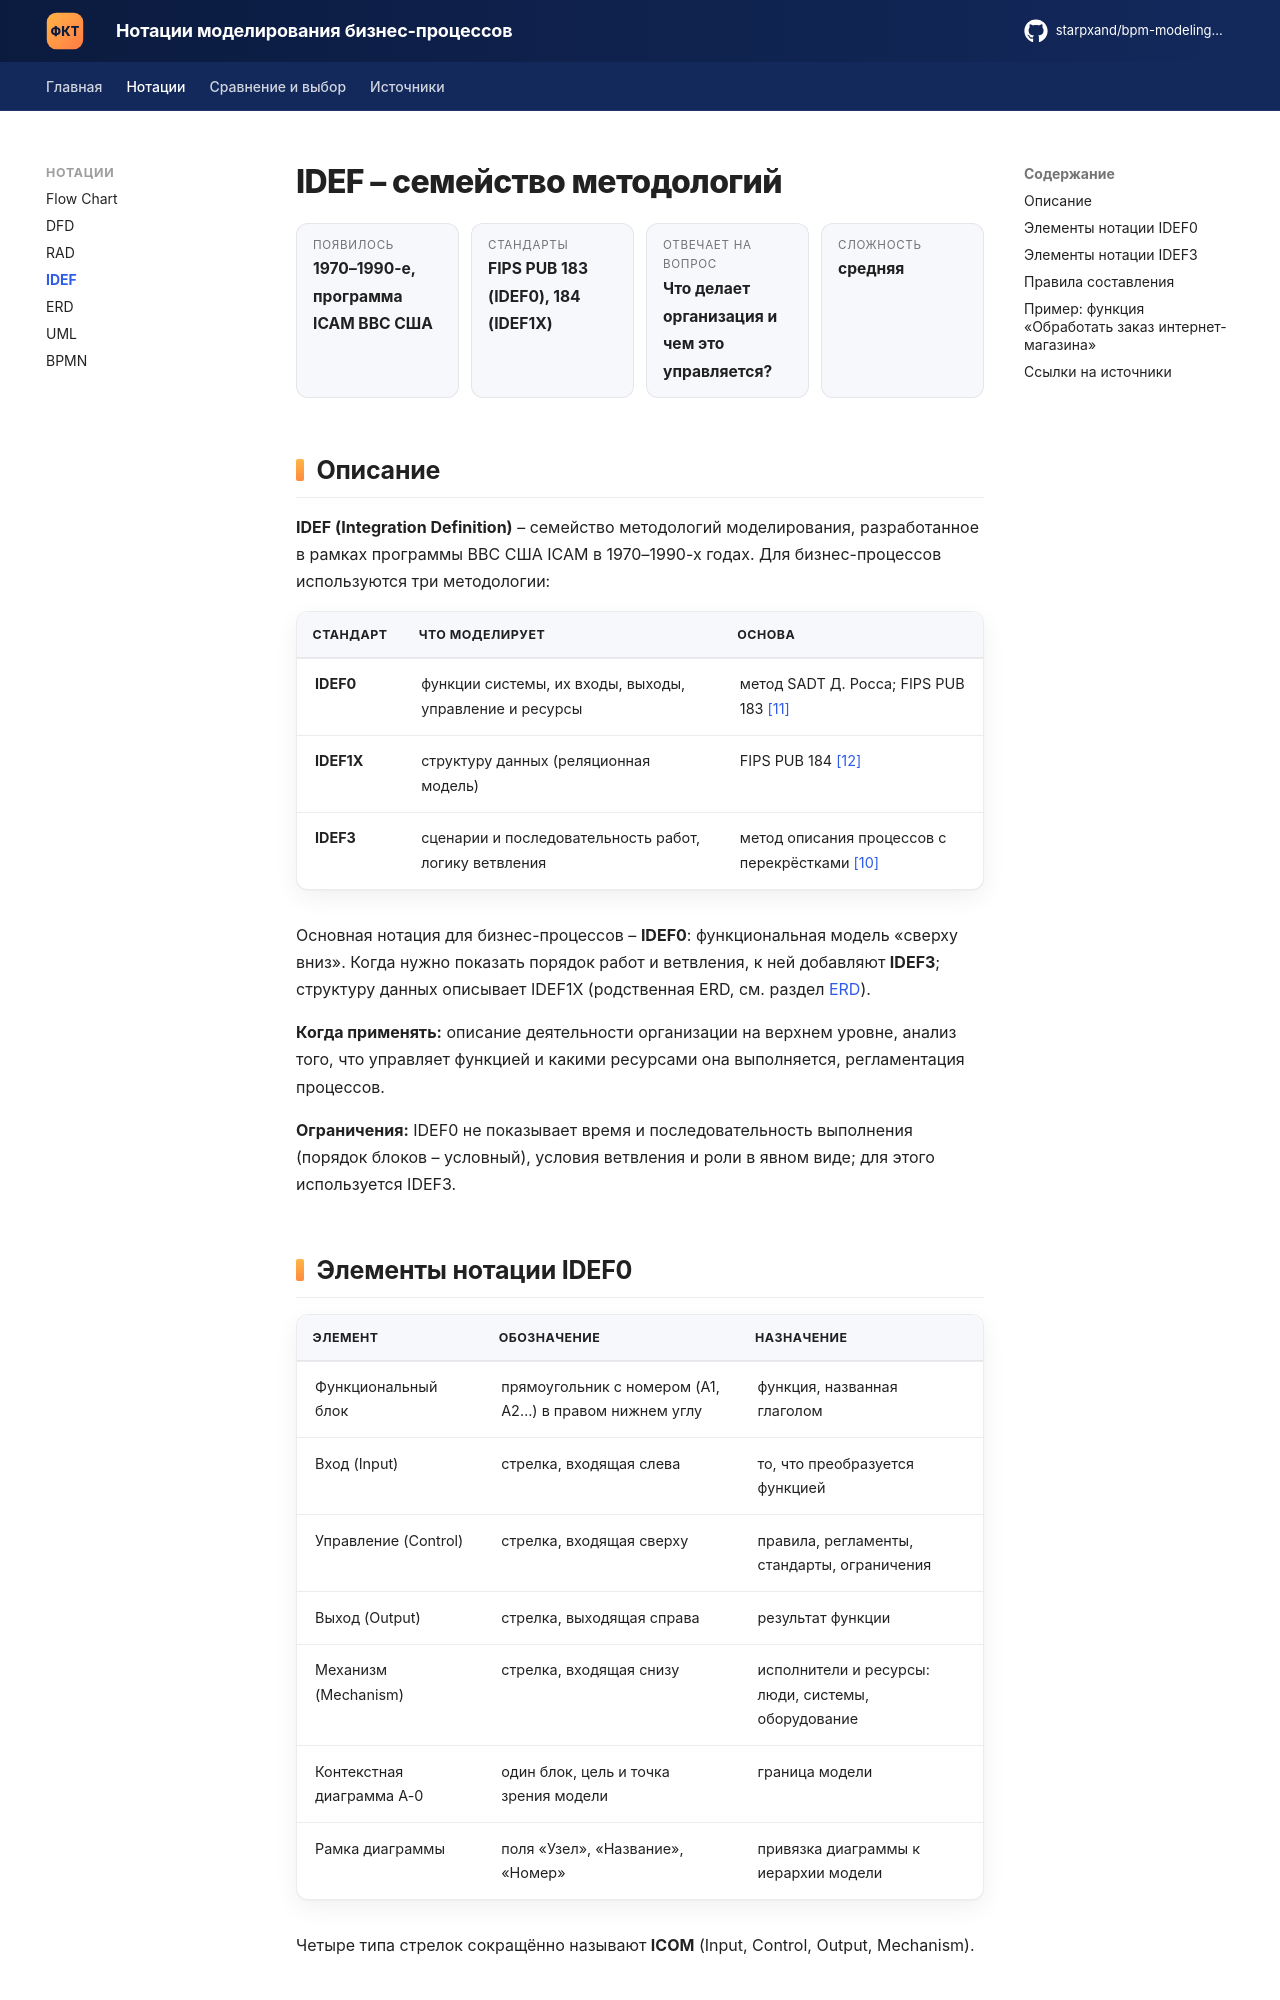

repository: starpxand/bpm-modeling-wiki · page: notations/idef/index.html · generator: mkdocs

# IDEF – семейство методологий

<div class="lh-stats" markdown>
<div class="lh-stat"><span>Появилось</span><b>1970–1990-е, программа ICAM ВВС США</b></div>
<div class="lh-stat"><span>Стандарты</span><b>FIPS PUB 183 (IDEF0), 184 (IDEF1X)</b></div>
<div class="lh-stat"><span>Отвечает на вопрос</span><b>Что делает организация и чем это управляется?</b></div>
<div class="lh-stat"><span>Сложность</span><b>средняя</b></div>
</div>

## Описание

**IDEF (Integration Definition)** – семейство методологий моделирования, разработанное в
рамках программы ВВС США ICAM в 1970–1990-х годах. Для бизнес-процессов используются три методологии:

| Стандарт | Что моделирует | Основа |
|---|---|---|
| **IDEF0** | функции системы, их входы, выходы, управление и ресурсы | метод SADT Д. Росса; FIPS PUB 183 [[11]](../sources.md#src-11) |
| **IDEF1X** | структуру данных (реляционная модель) | FIPS PUB 184 [[12]](../sources.md#src-12) |
| **IDEF3** | сценарии и последовательность работ, логику ветвления | метод описания процессов с перекрёстками [[10]](../sources.md#src-10) |

Основная нотация для бизнес-процессов – **IDEF0**: функциональная модель «сверху вниз». Когда нужно
показать порядок работ и ветвления, к ней добавляют **IDEF3**; структуру данных описывает IDEF1X
(родственная ERD, см. раздел [ERD](erd.md)).

**Когда применять:** описание деятельности организации на верхнем уровне, анализ того, что
управляет функцией и какими ресурсами она выполняется, регламентация процессов.

**Ограничения:** IDEF0 не показывает время и последовательность выполнения (порядок блоков –
условный), условия ветвления и роли в явном виде; для этого используется IDEF3.
